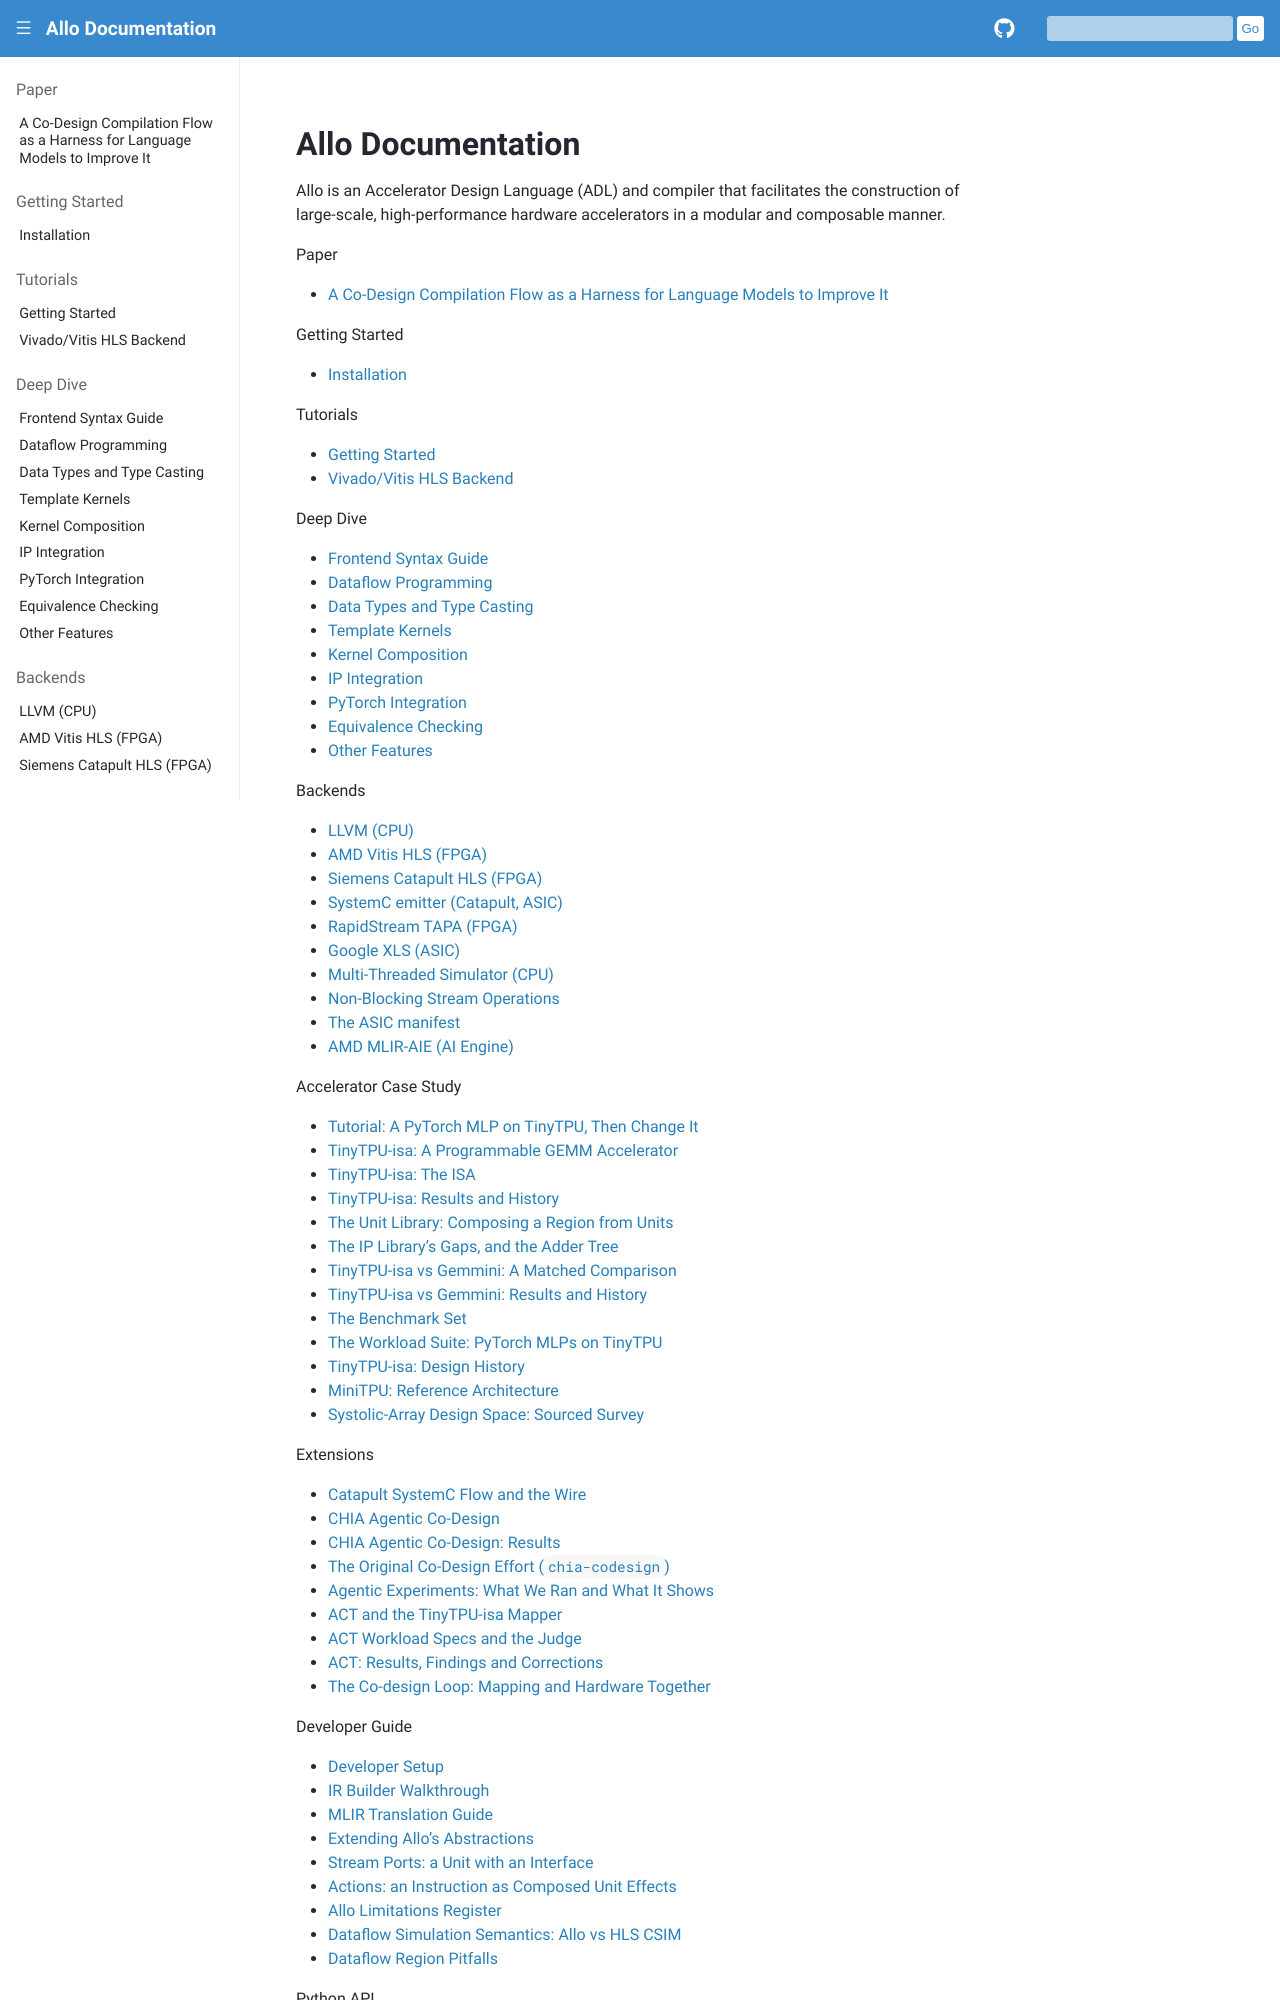

repository: sunwookim028/allo · page: index.html · generator: sphinx

..  Copyright Allo authors. All Rights Reserved.
    SPDX-License-Identifier: Apache-2.0

..  Licensed to the Apache Software Foundation (ASF) under one
    or more contributor license agreements.  See the NOTICE file
    distributed with this work for additional information
    regarding copyright ownership.  The ASF licenses this file
    to you under the Apache License, Version 2.0 (the
    "License"); you may not use this file except in compliance
    with the License.  You may obtain a copy of the License at

..    http://www.apache.org/licenses/LICENSE-2.0

..  Unless required by applicable law or agreed to in writing,
    software distributed under the License is distributed on an
    "AS IS" BASIS, WITHOUT WARRANTIES OR CONDITIONS OF ANY
    KIND, either express or implied.  See the License for the
    specific language governing permissions and limitations
    under the License.
